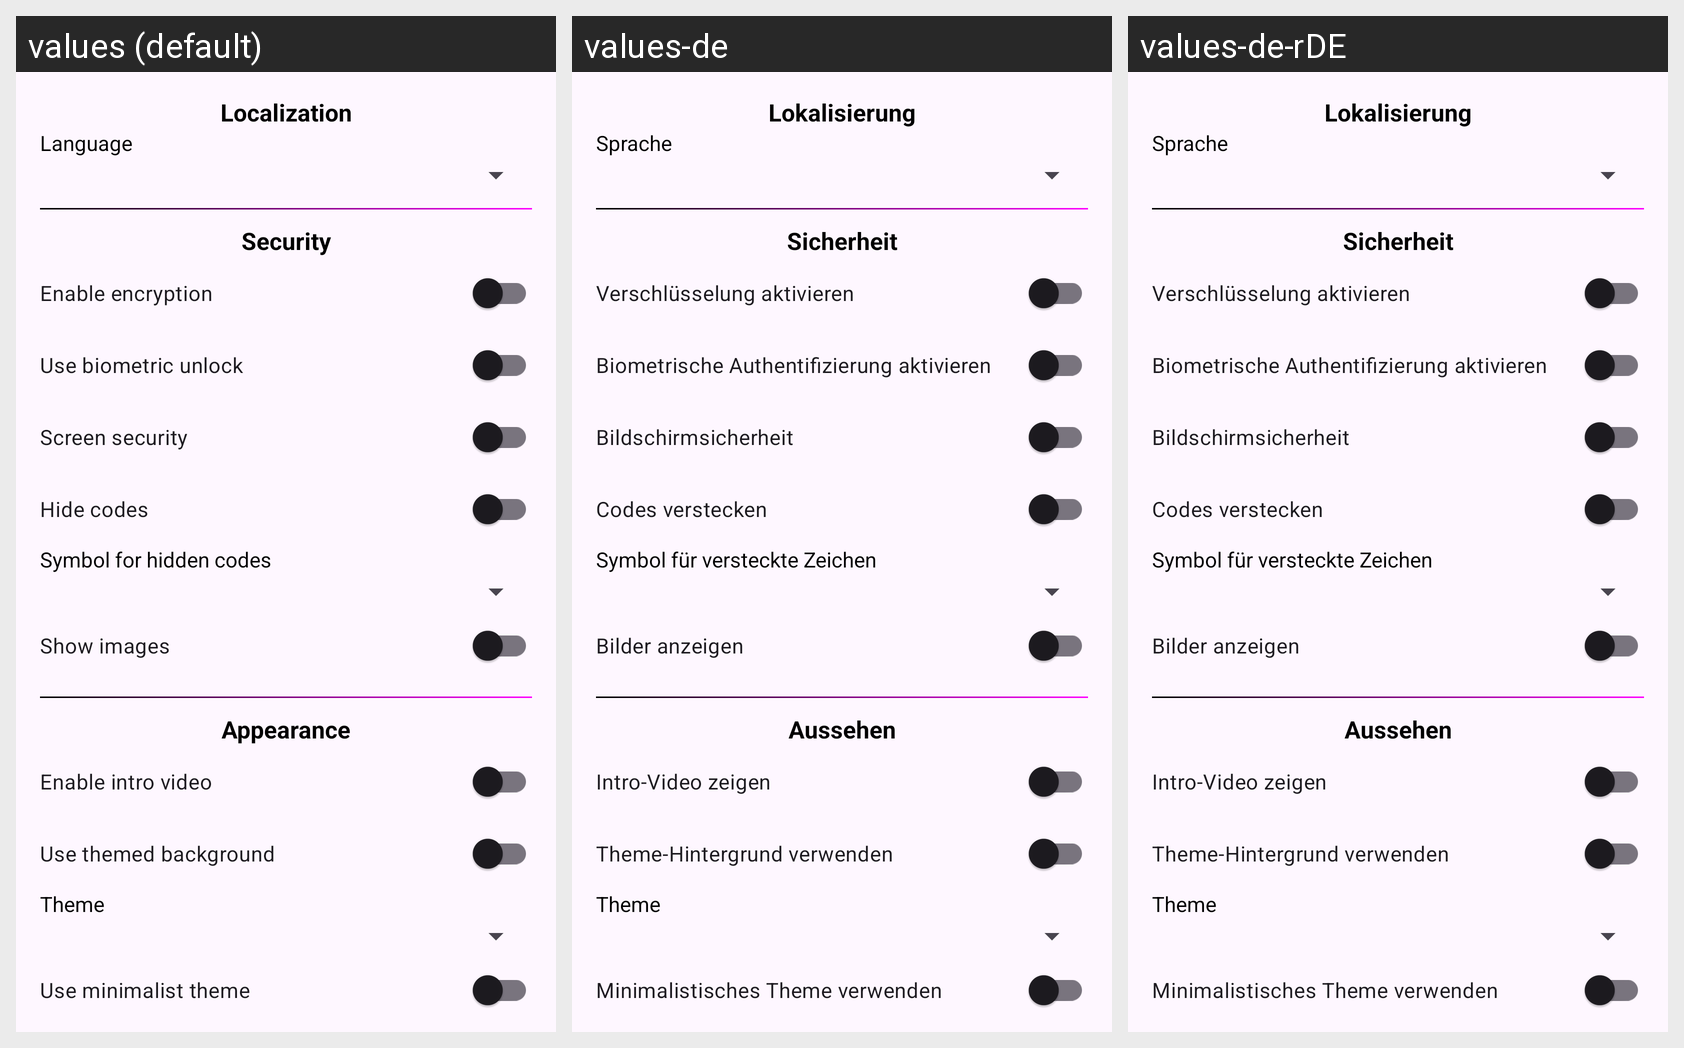

Strings drawn on this Android screen and how each of the app's shown locales translates them:
Android screen res/layout/fragment_settings.xml rendered under 3 locales, left to right: values (default), values-de, values-de-rDE. Device: Nexus 5 (rendered at 1080×1920; each locale shown at half size, 540×960, under a caption strip naming it); theme Theme.CringeAuthenticator.
Other locales in the repository, not shown: values-fr, values-pl, values-uk.
Strings drawn on this screen, with the default value and each locale's value (text and hints the layout hard-codes, and strings that could not be matched under every locale, appear in the picture but are not listed):

localization
  values: Localization
  values-de: Lokalisierung
  values-de-rDE: Lokalisierung  [from values-de]

language
  values: Language
  values-de: Sprache
  values-de-rDE: Sprache

security
  values: Security
  values-de: Sicherheit
  values-de-rDE: Sicherheit  [from values-de]

enable_encryption
  values: Enable encryption
  values-de: Verschlüsselung aktivieren
  values-de-rDE: Verschlüsselung aktivieren

settings_biometric_lock
  values: Use biometric unlock
  values-de: Biometrische Authentifizierung aktivieren
  values-de-rDE: Biometrische Authentifizierung aktivieren

screen_security
  values: Screen security
  values-de: Bildschirmsicherheit
  values-de-rDE: Bildschirmsicherheit

hide_codes
  values: Hide codes
  values-de: Codes verstecken
  values-de-rDE: Codes verstecken

settings_hidden_style
  values: Symbol for hidden codes
  values-de: Symbol für versteckte Zeichen
  values-de-rDE: Symbol für versteckte Zeichen  [from values-de]

show_images
  values: Show images
  values-de: Bilder anzeigen
  values-de-rDE: Bilder anzeigen  [from values-de]

appearance
  values: Appearance
  values-de: Aussehen
  values-de-rDE: Aussehen

settings_enable_intro_video
  values: Enable intro video
  values-de: Intro-Video zeigen
  values-de-rDE: Intro-Video zeigen

settings_enable_themed_background
  values: Use themed background
  values-de: Theme-Hintergrund verwenden
  values-de-rDE: Theme-Hintergrund verwenden  [from values-de]

theme
  values: Theme
  values-de: Theme
  values-de-rDE: Theme

settings_enable_minimalist_theme
  values: Use minimalist theme
  values-de: Minimalistisches Theme verwenden
  values-de-rDE: Minimalistisches Theme verwenden  [from values-de]
